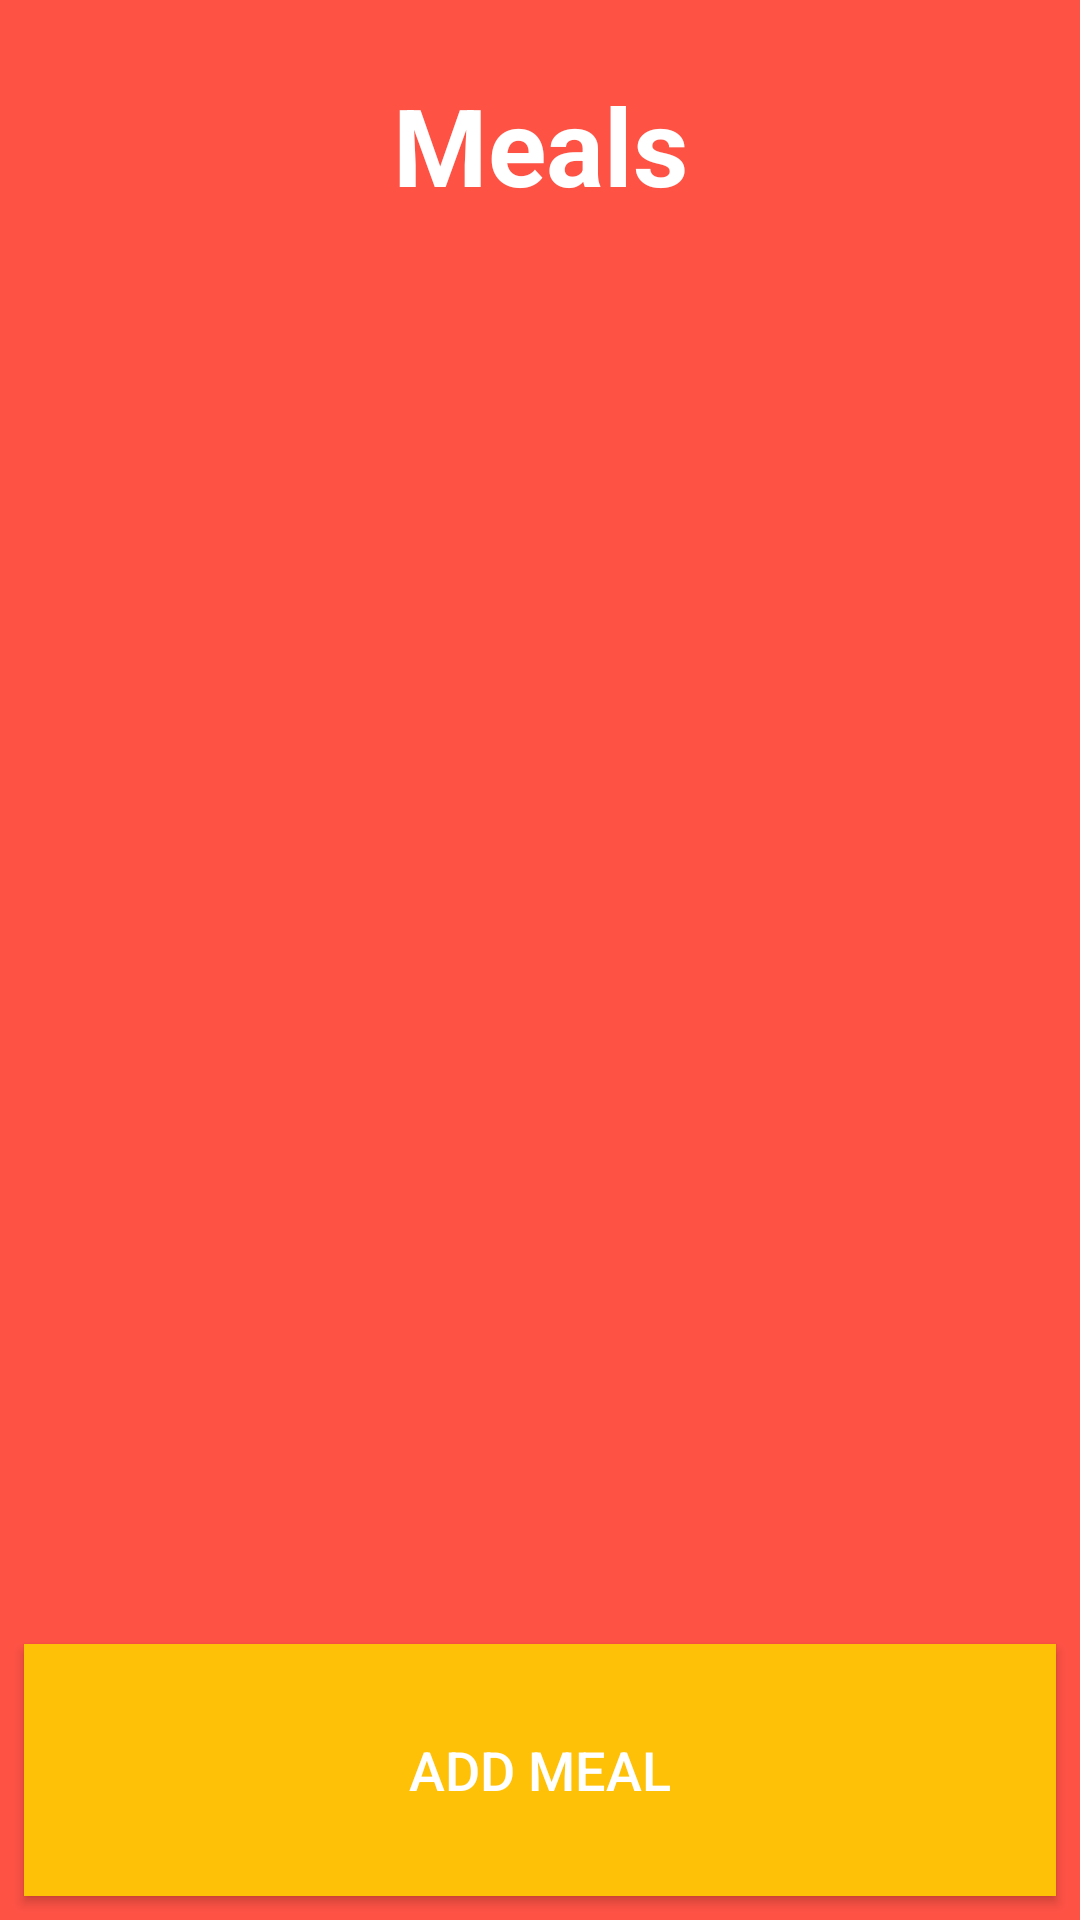

Layout XML and referenced resources for this Android screen:
<!-- AndroidManifest.xml: application theme AppTheme -->
<!-- res/layout/activity_meal_list.xml -->
<?xml version="1.0" encoding="utf-8"?>
<androidx.constraintlayout.widget.ConstraintLayout xmlns:android="http://schemas.android.com/apk/res/android"
    xmlns:app="http://schemas.android.com/apk/res-auto"
    xmlns:tools="http://schemas.android.com/tools"
    android:layout_width="match_parent"
    android:layout_height="match_parent"
    android:background="@color/colorBackground"
    tools:context=".activity_meal_list">

    <Button
        android:id="@+id/btn_add_meal"
        android:layout_width="0dp"
        android:layout_height="84dp"
        android:layout_marginStart="8dp"
        android:layout_marginEnd="8dp"
        android:layout_marginBottom="8dp"
        android:background="@color/colorAccent"
        android:text="Add meal"
        android:textColor="@color/colorLightText"
        android:textSize="18sp"
        app:layout_constraintBottom_toBottomOf="parent"
        app:layout_constraintEnd_toEndOf="parent"
        app:layout_constraintStart_toStartOf="parent" />

    <TextView
        android:id="@+id/txt_meal_list"
        android:layout_width="wrap_content"
        android:layout_height="wrap_content"
        android:layout_marginStart="8dp"
        android:layout_marginTop="24dp"
        android:layout_marginEnd="8dp"
        android:text="Meals"
        android:textColor="@color/colorLightText"
        android:textSize="36sp"
        android:textStyle="bold"
        app:layout_constraintEnd_toEndOf="parent"
        app:layout_constraintStart_toStartOf="parent"
        app:layout_constraintTop_toTopOf="parent" />

    <androidx.recyclerview.widget.RecyclerView
        android:id="@+id/recycler_meal_list"
        android:layout_width="0dp"
        android:layout_height="463dp"
        android:layout_marginStart="8dp"
        android:layout_marginTop="16dp"
        android:layout_marginEnd="8dp"
        android:layout_marginBottom="8dp"
        android:scrollbars="vertical"
        app:layout_constraintBottom_toBottomOf="parent"
        app:layout_constraintEnd_toEndOf="parent"
        app:layout_constraintStart_toStartOf="parent"
        app:layout_constraintTop_toBottomOf="@+id/txt_meal_list"
        app:layout_constraintVertical_bias="0.0" />

</androidx.constraintlayout.widget.ConstraintLayout>
<!-- resources referenced by this layout -->
<resources>
  <color name="colorAccent">#FFC107</color>
  <color name="colorBackground">#FE5245</color>
  <color name="colorLightText">#FFFFFF</color>
  <style name="AppTheme" parent="Theme.AppCompat.Light.DarkActionBar">
          
          <item name="colorPrimary">@color/colorPrimary</item>
          <item name="colorPrimaryDark">@color/colorPrimaryDark</item>
          <item name="colorAccent">@color/colorAccent</item>
      </style>
  <color name="colorPrimary">#F44336</color>
  <color name="colorPrimaryDark">#D32F2F</color>
</resources>
